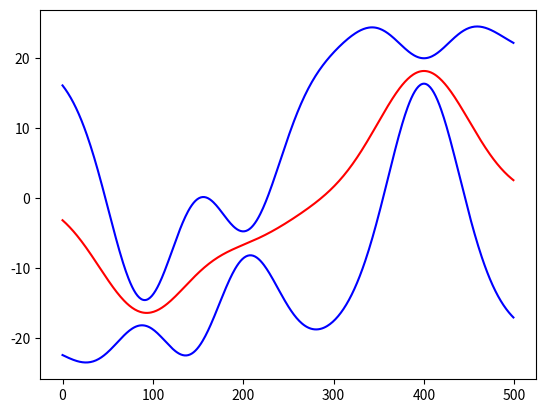

Generate this figure with matplotlib:
import numpy as np
import matplotlib.pyplot as plt

def SE_kernel(x_1, x_2, sigma_f=10, sigma_l=1):
    arg = -1 * np.linalg.norm(x_1 - x_2)**2 / (2 * sigma_l**2)
    return sigma_f * np.exp(arg)

def delta_kernel(x_1, x_2, sigma_n=1):
    if np.array_equal(x_1, x_2):
        return sigma_n**2
    else:
        return 0

def conditional_mean(K_yy_inv, K_fy, y, m_y, m_f):
    transform = np.matmul(K_fy, K_yy_inv)
    return np.matmul(transform, y - m_y) + m_f

def conditional_variance(K_ff, K_fy, K_yy_inv):
    temp = np.matmul(K_yy_inv, np.transpose(K_fy))
    return K_ff - np.matmul(K_fy, temp)

SIG_F = 10
SIG_L = 50
SIG_N = 1

Y = np.array([-7, -18, 20])
data_x = np.array([204, 90, 400])
m_y = np.array([0, 0, 0])
sample_X = np.arange(0, 500, 1)
sample_X = np.reshape(sample_X, (sample_X.shape[0], 1))
m_f = np.zeros((sample_X.shape[0],))
sample_mean = np.zeros(sample_X.shape)
sample_var = np.zeros(sample_X.shape)

K_yy = np.zeros((data_x.shape[0], data_x.shape[0]))
for i in range(data_x.shape[0]):
    for j in range(data_x.shape[0]):
        K_yy[i, j] = SE_kernel(data_x[i], data_x[j], sigma_f=SIG_F, sigma_l=SIG_L) + delta_kernel(data_x[i], data_x[j], sigma_n=SIG_N)
K_yy_inv = np.linalg.inv(K_yy)

K_fy = np.zeros((sample_X.shape[0], data_x.shape[0]))
for i in range(sample_X.shape[0]):
    for j in range(data_x.shape[0]):
        K_fy[i, j] = SE_kernel(sample_X[i], data_x[j], sigma_f=SIG_F, sigma_l=SIG_L)

K_ff = np.zeros((sample_X.shape[0], sample_X.shape[0]))
for i in range(sample_X.shape[0]):
    for j in range(sample_X.shape[0]):
        K_ff[i, j] = SE_kernel(sample_X[i], sample_X[j], sigma_f=SIG_F, sigma_l=SIG_L)

sample_mean = conditional_mean(K_yy_inv, K_fy, Y, m_y, m_f)
sample_cov_mat = conditional_variance(K_ff, K_fy, K_yy_inv)
sample_var = np.array([sample_cov_mat[i][i] for i in range(sample_cov_mat.shape[0])])

print(sample_mean)
print(sample_var)
plt.figure(0)
plt.plot(sample_X, sample_mean, color='r')
plt.plot(sample_X, sample_mean + 2 * sample_var, color='b')
plt.plot(sample_X, sample_mean - 2 * sample_var, color='b')
plt.show()

